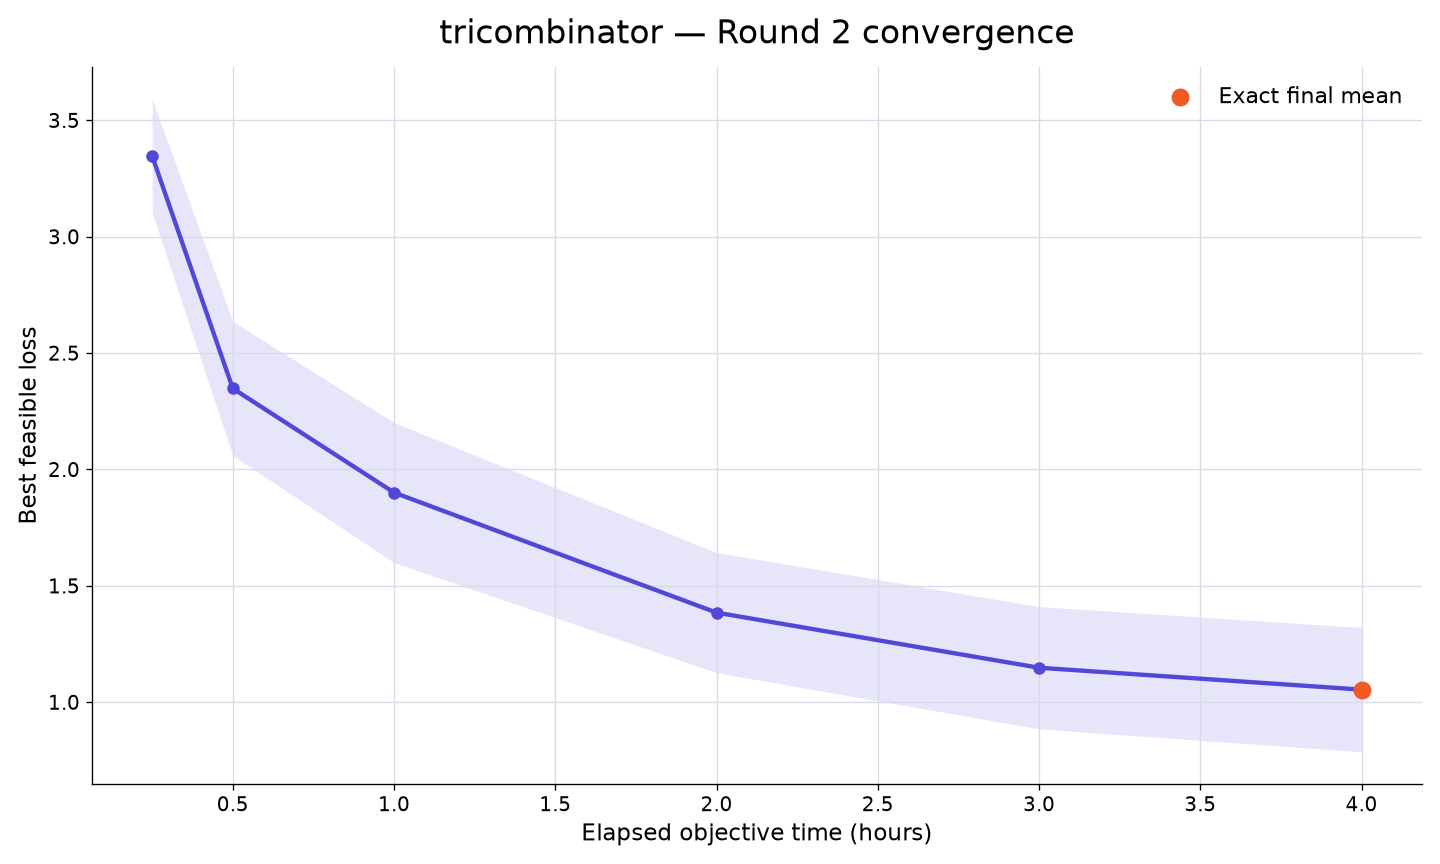

The data file committed next to this chart (first rows):
rank, participant_id, elapsed_minutes, runs_with_value, mean_best_feasible_loss, std_best_feasible_loss, sem_best_feasible_loss, median_best_feasible_loss, minimum_best_feasible_loss, maximum_best_feasible_loss, exact_run_count, sampled_upper_bound_run_count, missing_run_count
49, tricombinator, 15, 10, 3.347, 0.7697, 0.2434, 3.469, 1.909, 4.203, 0, 10, 0
49, tricombinator, 30, 10, 2.348, 0.9098, 0.2877, 2.229, 0.8586, 3.655, 0, 10, 0
49, tricombinator, 60, 10, 1.901, 0.9512, 0.3008, 1.863, 0.5052, 3.365, 0, 10, 0
49, tricombinator, 120, 10, 1.385, 0.8156, 0.2579, 1.273, 0.4462, 2.808, 1, 9, 0
49, tricombinator, 180, 10, 1.148, 0.8308, 0.2627, 0.8872, 0.4279, 2.738, 2, 8, 0
49, tricombinator, 240, 10, 1.054, 0.8436, 0.2668, 0.6734, 0.4006, 2.637, 10, 0, 0
